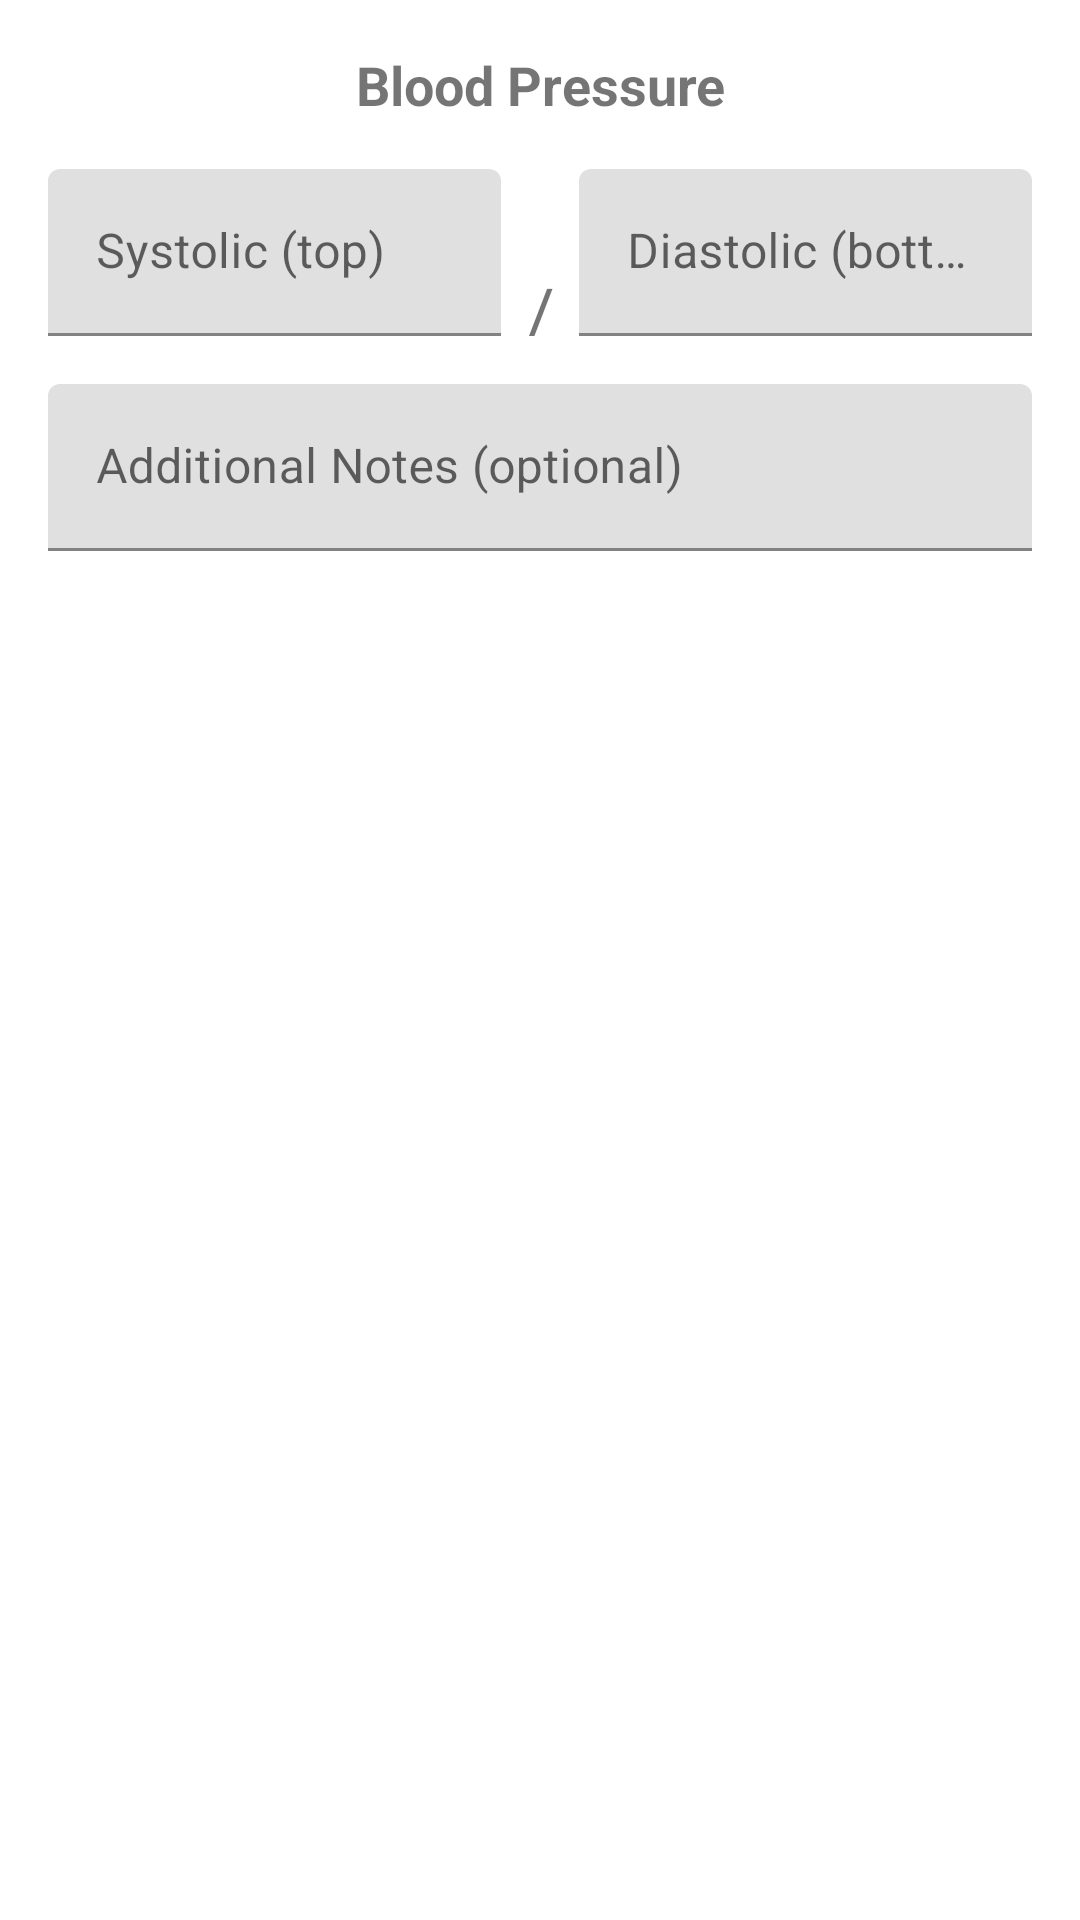

This screen was rendered from an Android layout file. Write that file and the resources it references.
<!-- AndroidManifest.xml: application theme Theme.MediCarePro -->
<!-- res/layout/dialog_blood_pressure.xml -->
<?xml version="1.0" encoding="utf-8"?>
<LinearLayout xmlns:android="http://schemas.android.com/apk/res/android"
    xmlns:app="http://schemas.android.com/apk/res-auto"
    android:layout_width="match_parent"
    android:layout_height="wrap_content"
    android:orientation="vertical"
    android:padding="16dp">

    <TextView
        android:layout_width="match_parent"
        android:layout_height="wrap_content"
        android:text="Blood Pressure"
        android:textSize="18sp"
        android:textStyle="bold"
        android:gravity="center"
        android:layout_marginBottom="16dp"/>

    <LinearLayout
        android:layout_width="match_parent"
        android:layout_height="wrap_content"
        android:orientation="horizontal">

        <com.google.android.material.textfield.TextInputLayout
            android:layout_width="0dp"
            android:layout_height="wrap_content"
            android:layout_weight="1"
            android:hint="Systolic (top)"
            android:layout_marginEnd="8dp">

            <com.google.android.material.textfield.TextInputEditText
                android:id="@+id/etSystolic"
                android:layout_width="match_parent"
                android:layout_height="wrap_content"
                android:inputType="number"/>
        </com.google.android.material.textfield.TextInputLayout>

        <TextView
            android:layout_width="wrap_content"
            android:layout_height="wrap_content"
            android:text="/"
            android:textSize="24sp"
            android:gravity="center"
            android:layout_marginTop="16dp"/>

        <com.google.android.material.textfield.TextInputLayout
            android:layout_width="0dp"
            android:layout_height="wrap_content"
            android:layout_weight="1"
            android:hint="Diastolic (bottom)"
            android:layout_marginStart="8dp">

            <com.google.android.material.textfield.TextInputEditText
                android:id="@+id/etDiastolic"
                android:layout_width="match_parent"
                android:layout_height="wrap_content"
                android:inputType="number"/>
        </com.google.android.material.textfield.TextInputLayout>
    </LinearLayout>

    <TextView
        android:id="@+id/tvBPPreview"
        android:layout_width="match_parent"
        android:layout_height="wrap_content"
        android:text="BP: --"
        android:textSize="14sp"
        android:gravity="center"
        android:padding="12dp"
        android:background="#E3F2FD"
        android:layout_marginTop="16dp"
        android:visibility="gone"/>

    <com.google.android.material.textfield.TextInputLayout
        android:layout_width="match_parent"
        android:layout_height="wrap_content"
        android:hint="Additional Notes (optional)"
        android:layout_marginTop="16dp">

        <com.google.android.material.textfield.TextInputEditText
            android:id="@+id/etNote"
            android:layout_width="match_parent"
            android:layout_height="wrap_content"
            android:inputType="textMultiLine"
            android:maxLines="3"/>
    </com.google.android.material.textfield.TextInputLayout>

</LinearLayout>
<!-- resources referenced by this layout -->
<resources>
  <style name="Theme.MediCarePro" parent="Theme.MaterialComponents.DayNight.NoActionBar">
          <item name="colorPrimary">#2c7da0</item>
          <item name="colorPrimaryVariant">#1f5e7a</item>
          <item name="colorOnPrimary">#FFFFFF</item>
          <item name="colorSecondary">#61a5c2</item>
          <item name="colorSecondaryVariant">#3d7a97</item>
          <item name="colorOnSecondary">#FFFFFF</item>
          <item name="android:statusBarColor">#1f5e7a</item>
      </style>
</resources>
